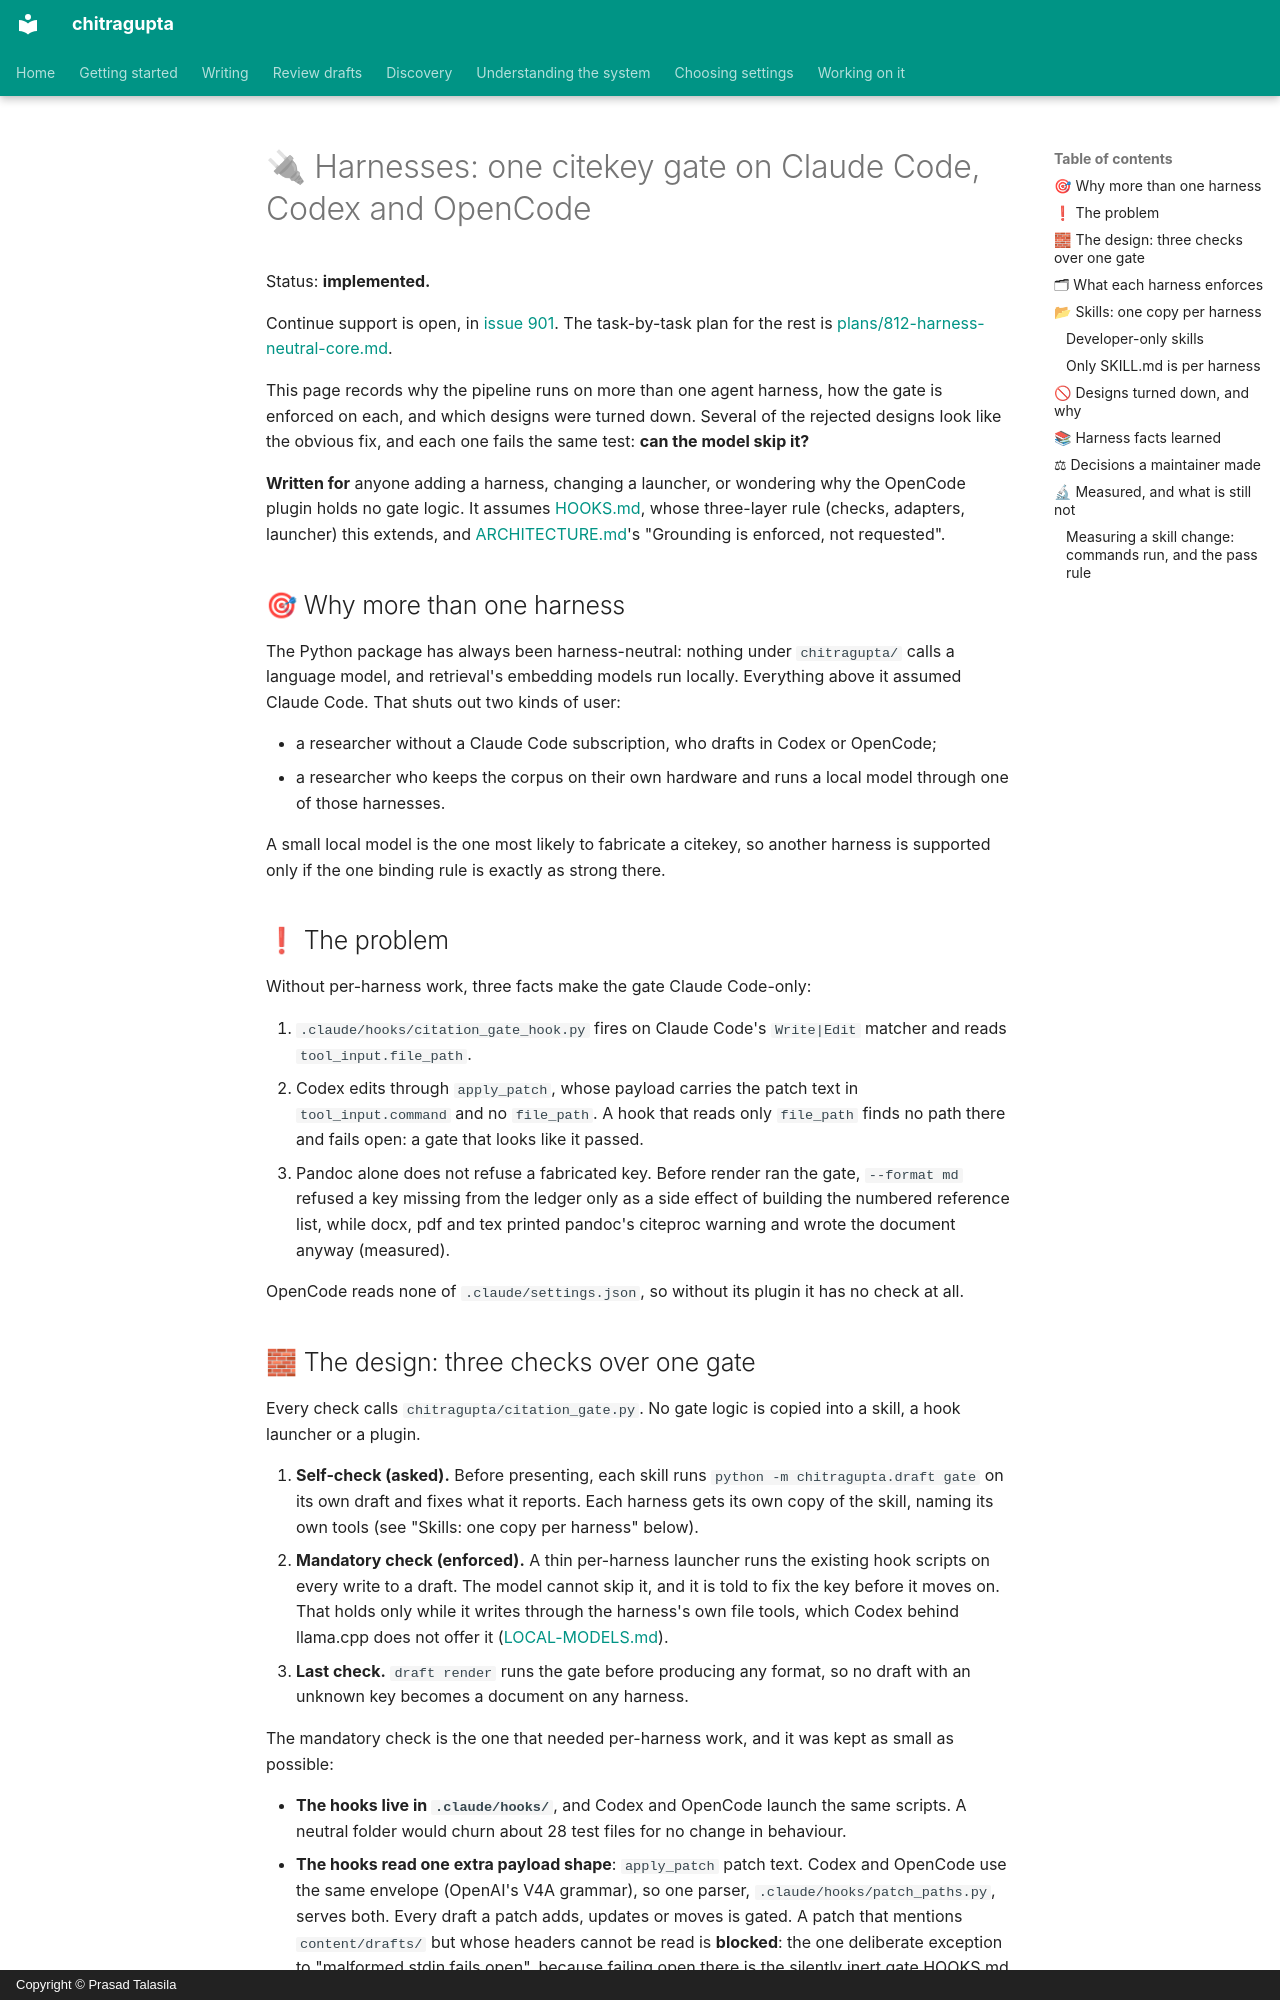

repository: prasadtalasila/chitragupta · page: HARNESS.html · generator: mkdocs · copyright: Copyright © Prasad Talasila

# 🔌 Harnesses: one citekey gate on Claude Code, Codex and OpenCode

Status: **implemented.**

Continue support is open, in
[issue 901](https://github.com/prasadtalasila/chitragupta/issues/901).
The task-by-task plan for the rest is
[plans/812-harness-neutral-core.md](https://github.com/prasadtalasila/chitragupta/blob/main/plans/812-harness-neutral-core.md).

This page records why the pipeline runs on more than one agent harness,
how the gate is enforced on each, and which designs were turned down.
Several of the rejected designs look like the obvious fix, and each one
fails the same test: **can the model skip it?**

**Written for** anyone adding a harness, changing a launcher, or
wondering why the OpenCode plugin holds no gate logic. It assumes
[HOOKS.md](HOOKS.md), whose three-layer rule (checks, adapters,
launcher) this extends, and [ARCHITECTURE.md](ARCHITECTURE.md)'s
"Grounding is enforced, not requested".

## 🎯 Why more than one harness

The Python package has always been harness-neutral: nothing under
`chitragupta/` calls a language model, and retrieval's embedding models
run locally. Everything above it assumed Claude Code. That shuts out
two kinds of user:

- a researcher without a Claude Code subscription, who drafts in Codex
  or OpenCode;
- a researcher who keeps the corpus on their own hardware and runs a
  local model through one of those harnesses.

A small local model is the one most likely to fabricate a citekey, so
another harness is supported only if the one binding rule is exactly as
strong there.

## ❗ The problem

Without per-harness work, three facts make the gate Claude Code-only:

1. `.claude/hooks/citation_gate_hook.py` fires on Claude Code's
   `Write|Edit` matcher and reads `tool_input.file_path`.
2. Codex edits through `apply_patch`, whose payload carries the patch
   text in `tool_input.command` and no `file_path`. A hook that reads
   only `file_path` finds no path there and fails open: a gate that
   looks like it passed.
3. Pandoc alone does not refuse a fabricated key. Before render ran the
   gate, `--format md` refused a key missing from the ledger only as a
   side effect of building the numbered reference list, while docx, pdf
   and tex printed pandoc's citeproc warning and wrote the document
   anyway (measured).

OpenCode reads none of `.claude/settings.json`, so without its plugin it
has no check at all.

## 🧱 The design: three checks over one gate

Every check calls `chitragupta/citation_gate.py`. No gate logic is
copied into a skill, a hook launcher or a plugin.

1. **Self-check (asked).** Before presenting, each skill runs
   `python -m chitragupta.draft gate` on its own draft and fixes what it
   reports. Each harness gets its own copy of the skill, naming its own
   tools (see "Skills: one copy per harness" below).
2. **Mandatory check (enforced).** A thin per-harness launcher runs the
   existing hook scripts on every write to a draft. The model cannot
   skip it, and it is told to fix the key before it moves on. That holds
   only while it writes through the harness's own file tools, which
   Codex behind llama.cpp does not offer it
   ([LOCAL-MODELS.md](LOCAL-MODELS.md)).
3. **Last check.** `draft render` runs the gate before producing any
   format, so no draft with an unknown key becomes a document on any
   harness.

The mandatory check is the one that needed per-harness work, and it was
kept as small as possible:

- **The hooks live in `.claude/hooks/`**, and Codex and OpenCode launch
  the same scripts. A neutral folder would churn about 28 test files for
  no change in behaviour.
- **The hooks read one extra payload shape**: `apply_patch` patch text.
  Codex and OpenCode use the same envelope (OpenAI's V4A grammar), so
  one parser, `.claude/hooks/patch_paths.py`, serves both. Every draft
  a patch adds, updates or moves is gated. A patch that mentions
  `content/drafts/` but whose headers cannot be read is **blocked**:
  the one deliberate exception to "malformed stdin fails open", because
  failing open there is the silently inert gate HOOKS.md exists to
  prevent.
- **The OpenCode plugin is a transport.** It turns OpenCode's tool
  arguments into the payload the hooks already read, pipes it to
  `citation_gate_hook.py` and then `style_check_hook.py`, and hands the
  verdict and any style notes back. Which writes are drafts, the size
  bound, the timeout and the fail-closed rules are the Python hook's,
  shared by all three harnesses.
- **A liveness warning covers the hook that never fires.** `draft gate`
  run by hand warns about a draft no hook has checked since it last
  changed. It never changes the gate's exit code.
